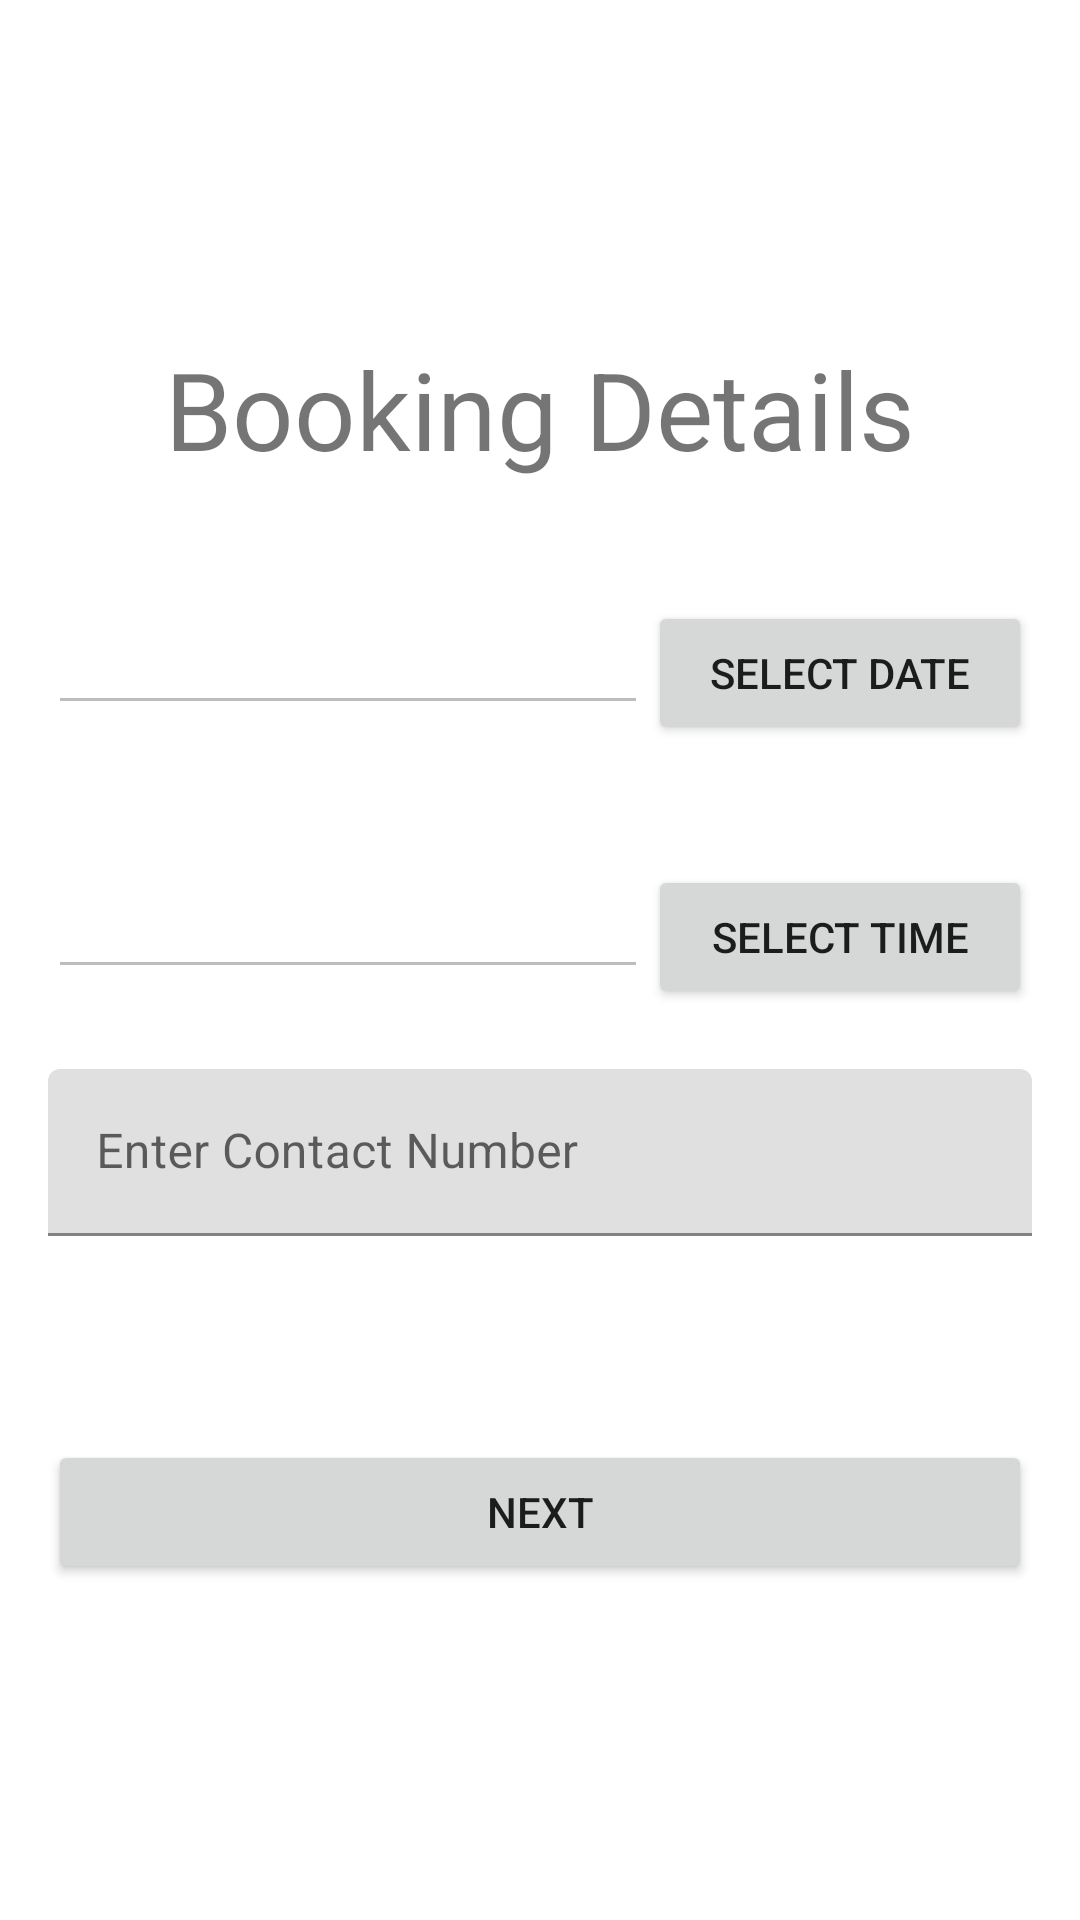

The Android layout XML behind this screen, and the referenced resources:
<!-- AndroidManifest.xml: application theme Theme.MiquitsMobile -->
<!-- res/layout/activity_schedule_selection.xml -->
<?xml version="1.0" encoding="utf-8"?>
<LinearLayout
    xmlns:android="http://schemas.android.com/apk/res/android"
    android:orientation="vertical"
    android:gravity="center"
    android:layout_gravity="center"
    android:layout_width="match_parent"
    android:padding="16dp"
    android:clickable="true"
    android:focusableInTouchMode="true"
    android:layout_height="match_parent">

    <TextView
        android:layout_width="match_parent"
        android:layout_height="wrap_content"
        android:layout_marginBottom="40dp"
        android:contentDescription="@null"
        android:text="Booking Details"
        android:textAlignment="center"
        android:textSize="36dp" />

    <TableLayout
        android:layout_width="match_parent"
        android:layout_height="wrap_content"
        android:stretchColumns="1">
        <TableRow
            android:layout_marginBottom="40dp">

            <EditText
                android:layout_width="200dp"
                android:layout_height="wrap_content"
                android:inputType="none"
                android:enabled="false"
                android:id="@+id/massage_date" />

            <Button
                android:layout_width="wrap_content"
                android:layout_height="wrap_content"
                android:text="SELECT DATE"
                android:id="@+id/btn_date" />
        </TableRow>
        <TableRow android:layout_marginBottom="20dp">
            <EditText
                android:layout_width="200dp"
                android:layout_height="wrap_content"
                android:inputType="none"
                android:enabled="false"
                android:id="@+id/massage_time"/>

            <Button
                android:layout_width="wrap_content"
                android:layout_height="wrap_content"
                android:text="SELECT TIME"
                android:id="@+id/btn_time"
                android:layout_below="@+id/btn_date"
                android:layout_alignLeft="@+id/btn_date"
                android:layout_alignStart="@+id/btn_date" />
        </TableRow>
        <TableRow>
            <com.google.android.material.textfield.TextInputLayout
            android:layout_width="match_parent"
            android:layout_height="wrap_content"
            android:layout_span="2"
            android:layout_marginBottom="20dp">

            <com.google.android.material.textfield.TextInputEditText
                android:id="@+id/contact_number"
                android:layout_width="match_parent"
                android:layout_height="wrap_content"
                android:inputType="text"
                android:imeOptions="actionDone"
                android:nextFocusDown="@id/submit"
                android:contentDescription="Contact Number"
                android:hint="Enter Contact Number"/>
        </com.google.android.material.textfield.TextInputLayout>
        </TableRow>
        <TableRow>
            <TextView
                android:id="@+id/error_message"
                android:text="error message"
                android:textSize="20dp"
                android:layout_width="match_parent"
                android:layout_height="wrap_content"
                android:layout_span="2"
                android:visibility="gone"
                android:textColor="@color/primary"/>

        </TableRow>
























    </TableLayout>
    <Button
        android:id="@+id/submit"
        android:layout_marginTop="48dp"
        android:layout_width="match_parent"
        android:layout_height="wrap_content"
        android:text="Next"/>
</LinearLayout>
<!-- resources referenced by this layout -->
<resources>
  <color name="primary">#924936</color>
  <style name="Theme.MiquitsMobile" parent="Theme.MaterialComponents.Light.DarkActionBar">
          
          <item name="colorPrimary">#924936</item>
          <item name="colorPrimaryVariant">#EDE1DE</item>
          <item name="colorOnPrimary">@color/white</item>
          
          <item name="colorSecondary">@color/teal_200</item>
          <item name="colorSecondaryVariant">@color/teal_700</item>
          <item name="colorOnSecondary">@color/black</item>
          
          <item name="android:statusBarColor">?attr/colorPrimaryVariant</item>
          <item name="android:timePickerStyle">@style/MyTimePickerStyle</item>
          
      </style>
  <color name="white">#FFFFFFFF</color>
  <color name="teal_200">#FF03DAC5</color>
  <color name="teal_700">#FF018786</color>
  <color name="black">#FF000000</color>
  <style name="MyTimePickerStyle" parent="android:Widget.Material.Light.TimePicker">
          <item name="android:timePickerMode">spinner</item>
      </style>
</resources>
